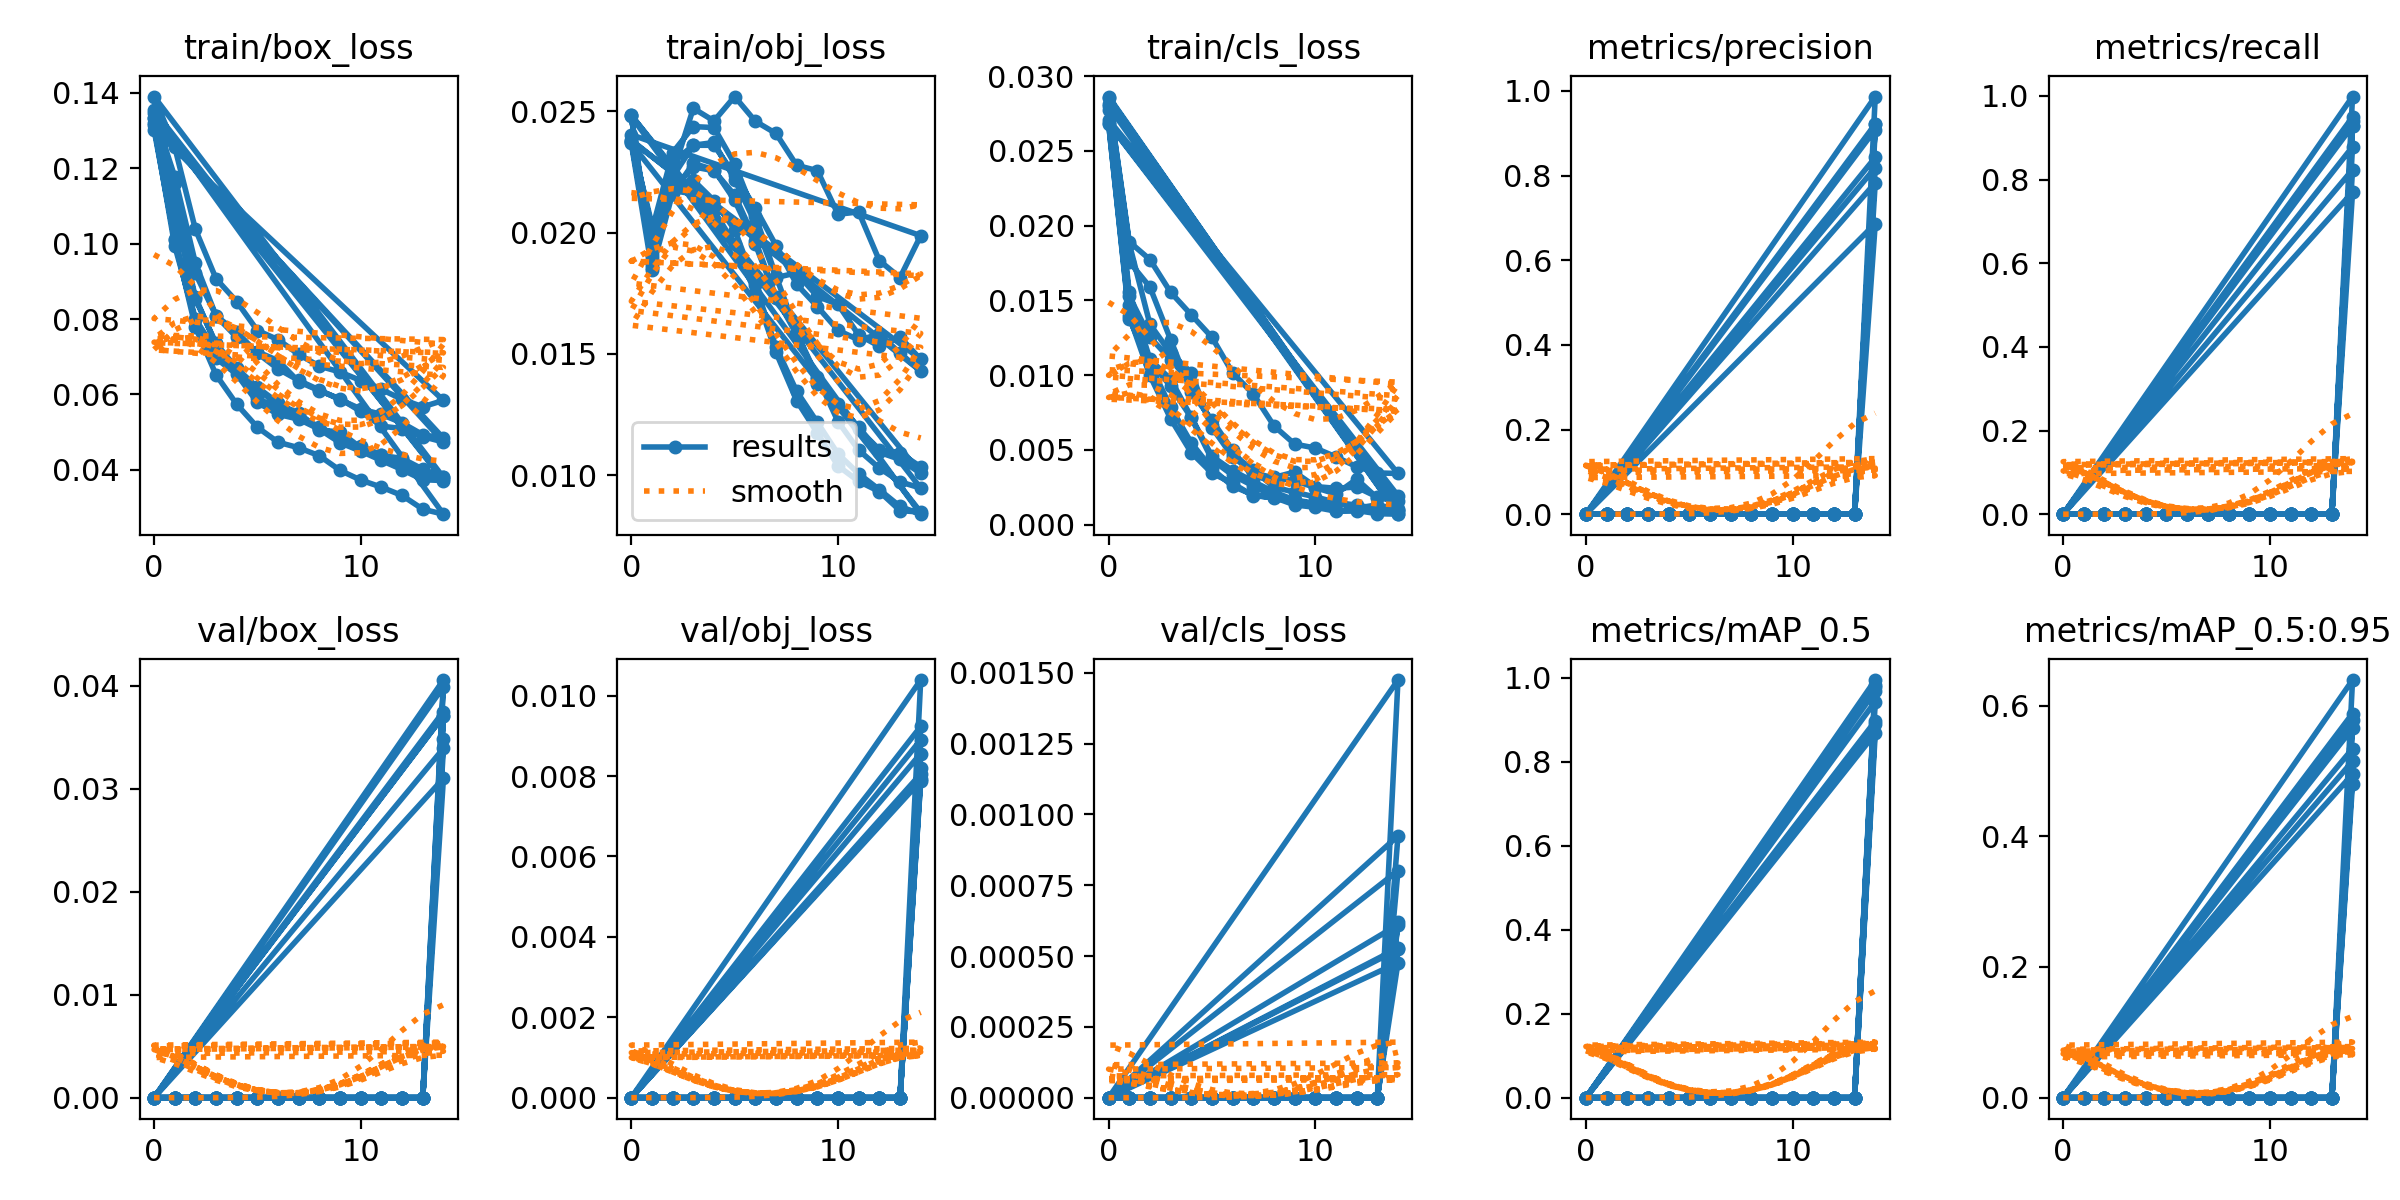

Values plotted in this chart, from the file beside it:
epoch, train/box_loss, train/obj_loss, train/cls_loss, metrics/precision, metrics/recall, metrics/mAP_0.5, metrics/mAP_0.5:0.95, val/box_loss, val/obj_loss, val/cls_loss, x/lr0, x/lr1, x/lr2
0, 0.1332, 0.02374, 0.02773, 0, 0, 0, 0, 0, 0, 0, 0.07035, 0.003295, 0.003295
1, 0.1077, 0.01897, 0.01469, 0, 0, 0, 0, 0, 0, 0, 0.03991, 0.006191, 0.006191
2, 0.0853, 0.02177, 0.01096, 0, 0, 0, 0, 0, 0, 0, 0.00903, 0.008647, 0.008647
3, 0.07355, 0.0227, 0.009243, 0, 0, 0, 0, 0, 0, 0, 0.00802, 0.00802, 0.00802
4, 0.0669, 0.02254, 0.007146, 0, 0, 0, 0, 0, 0, 0, 0.00802, 0.00802, 0.00802
5, 0.06189, 0.02154, 0.004345, 0, 0, 0, 0, 0, 0, 0, 0.00736, 0.00736, 0.00736
6, 0.05777, 0.01967, 0.003299, 0, 0, 0, 0, 0, 0, 0, 0.0067, 0.0067, 0.0067
7, 0.05435, 0.01735, 0.00259, 0, 0, 0, 0, 0, 0, 0, 0.00604, 0.00604, 0.00604
8, 0.05135, 0.01579, 0.001867, 0, 0, 0, 0, 0, 0, 0, 0.00538, 0.00538, 0.00538
9, 0.04871, 0.01398, 0.001619, 0, 0, 0, 0, 0, 0, 0, 0.00472, 0.00472, 0.00472
10, 0.04528, 0.01295, 0.001282, 0, 0, 0, 0, 0, 0, 0, 0.00406, 0.00406, 0.00406
11, 0.04332, 0.01198, 0.001504, 0, 0, 0, 0, 0, 0, 0, 0.0034, 0.0034, 0.0034
12, 0.04276, 0.01095, 0.001075, 0, 0, 0, 0, 0, 0, 0, 0.00274, 0.00274, 0.00274
13, 0.0392, 0.01065, 0.000818, 0, 0, 0, 0, 0, 0, 0, 0.00208, 0.00208, 0.00208
14, 0.038, 0.01008, 0.0008789, 0.8188, 0.9494, 0.9775, 0.5653, 0.03391, 0.008559, 0.000528, 0.00142, 0.00142, 0.00142
0, 0.139, 0.02482, 0.02864, 0, 0, 0, 0, 0, 0, 0, 0.07035, 0.003295, 0.003295
1, 0.1256, 0.01866, 0.01892, 0, 0, 0, 0, 0, 0, 0, 0.03991, 0.006191, 0.006191
2, 0.1038, 0.02244, 0.01774, 0, 0, 0, 0, 0, 0, 0, 0.00903, 0.008647, 0.008647
3, 0.0907, 0.02512, 0.01555, 0, 0, 0, 0, 0, 0, 0, 0.00802, 0.00802, 0.00802
4, 0.08463, 0.02459, 0.01404, 0, 0, 0, 0, 0, 0, 0, 0.00802, 0.00802, 0.00802
5, 0.07695, 0.0256, 0.01253, 0, 0, 0, 0, 0, 0, 0, 0.00736, 0.00736, 0.00736
6, 0.07454, 0.02458, 0.01015, 0, 0, 0, 0, 0, 0, 0, 0.0067, 0.0067, 0.0067
7, 0.07062, 0.02408, 0.008738, 0, 0, 0, 0, 0, 0, 0, 0.00604, 0.00604, 0.00604
8, 0.0675, 0.02277, 0.006607, 0, 0, 0, 0, 0, 0, 0, 0.00538, 0.00538, 0.00538
9, 0.06595, 0.02255, 0.005386, 0, 0, 0, 0, 0, 0, 0, 0.00472, 0.00472, 0.00472
10, 0.06369, 0.02075, 0.005123, 0, 0, 0, 0, 0, 0, 0, 0.00406, 0.00406, 0.00406
11, 0.06133, 0.02085, 0.004528, 0, 0, 0, 0, 0, 0, 0, 0.0034, 0.0034, 0.0034
12, 0.05872, 0.01884, 0.003876, 0, 0, 0, 0, 0, 0, 0, 0.00274, 0.00274, 0.00274
13, 0.05673, 0.01815, 0.003458, 0, 0, 0, 0, 0, 0, 0, 0.00208, 0.00208, 0.00208
14, 0.05842, 0.01987, 0.003418, 0.9088, 0.8784, 0.9439, 0.5342, 0.03991, 0.01039, 0.001474, 0.00142, 0.00142, 0.00142
0, 0.1302, 0.02403, 0.0271, 0, 0, 0, 0, 0, 0, 0, 0.07035, 0.003295, 0.003295
1, 0.101, 0.02011, 0.01528, 0, 0, 0, 0, 0, 0, 0, 0.03991, 0.006191, 0.006191
2, 0.07786, 0.02329, 0.01254, 0, 0, 0, 0, 0, 0, 0, 0.00903, 0.008647, 0.008647
3, 0.0652, 0.02436, 0.01104, 0, 0, 0, 0, 0, 0, 0, 0.00802, 0.00802, 0.00802
4, 0.0574, 0.02432, 0.009474, 0, 0, 0, 0, 0, 0, 0, 0.00802, 0.00802, 0.00802
5, 0.0513, 0.02283, 0.006636, 0, 0, 0, 0, 0, 0, 0, 0.00736, 0.00736, 0.00736
6, 0.04733, 0.02069, 0.004698, 0, 0, 0, 0, 0, 0, 0, 0.0067, 0.0067, 0.0067
7, 0.04587, 0.01821, 0.003654, 0, 0, 0, 0, 0, 0, 0, 0.00604, 0.00604, 0.00604
8, 0.04374, 0.01588, 0.002514, 0, 0, 0, 0, 0, 0, 0, 0.00538, 0.00538, 0.00538
9, 0.03987, 0.01405, 0.002163, 0, 0, 0, 0, 0, 0, 0, 0.00472, 0.00472, 0.00472
10, 0.03729, 0.01222, 0.001852, 0, 0, 0, 0, 0, 0, 0, 0.00406, 0.00406, 0.00406
11, 0.03543, 0.01104, 0.001486, 0, 0, 0, 0, 0, 0, 0, 0.0034, 0.0034, 0.0034
12, 0.03321, 0.0103, 0.001299, 0, 0, 0, 0, 0, 0, 0, 0.00274, 0.00274, 0.00274
13, 0.02958, 0.009734, 0.001059, 0, 0, 0, 0, 0, 0, 0, 0.00208, 0.00208, 0.00208
14, 0.02825, 0.009474, 0.0009743, 0.8428, 0.7696, 0.8893, 0.5879, 0.03749, 0.008052, 0.0009242, 0.00142, 0.00142, 0.00142
0, 0.1346, 0.02483, 0.02857, 0, 0, 0, 0, 0, 0, 0, 0.07035, 0.003295, 0.003295
1, 0.1178, 0.01855, 0.0188, 0, 0, 0, 0, 0, 0, 0, 0.03991, 0.006191, 0.006191
2, 0.09484, 0.02229, 0.0134, 0, 0, 0, 0, 0, 0, 0, 0.00903, 0.008647, 0.008647
3, 0.08088, 0.02359, 0.01147, 0, 0, 0, 0, 0, 0, 0, 0.00802, 0.00802, 0.00802
4, 0.07652, 0.02359, 0.01017, 0, 0, 0, 0, 0, 0, 0, 0.00802, 0.00802, 0.00802
5, 0.07097, 0.02238, 0.006494, 0, 0, 0, 0, 0, 0, 0, 0.00736, 0.00736, 0.00736
6, 0.06676, 0.02102, 0.004544, 0, 0, 0, 0, 0, 0, 0, 0.0067, 0.0067, 0.0067
7, 0.06372, 0.01946, 0.003478, 0, 0, 0, 0, 0, 0, 0, 0.00604, 0.00604, 0.00604
8, 0.06118, 0.01787, 0.003114, 0, 0, 0, 0, 0, 0, 0, 0.00538, 0.00538, 0.00538
9, 0.05861, 0.01695, 0.002947, 0, 0, 0, 0, 0, 0, 0, 0.00472, 0.00472, 0.00472
10, 0.05616, 0.01597, 0.002472, 0, 0, 0, 0, 0, 0, 0, 0.00406, 0.00406, 0.00406
11, 0.05472, 0.01558, 0.002047, 0, 0, 0, 0, 0, 0, 0, 0.0034, 0.0034, 0.0034
12, 0.05245, 0.01581, 0.003039, 0, 0, 0, 0, 0, 0, 0, 0.00274, 0.00274, 0.00274
13, 0.04934, 0.01504, 0.001781, 0, 0, 0, 0, 0, 0, 0, 0.00208, 0.00208, 0.00208
14, 0.0484, 0.01429, 0.001598, 0.7828, 0.9286, 0.8971, 0.5149, 0.04055, 0.009232, 0.000523, 0.00142, 0.00142, 0.00142
... 61 more rows
